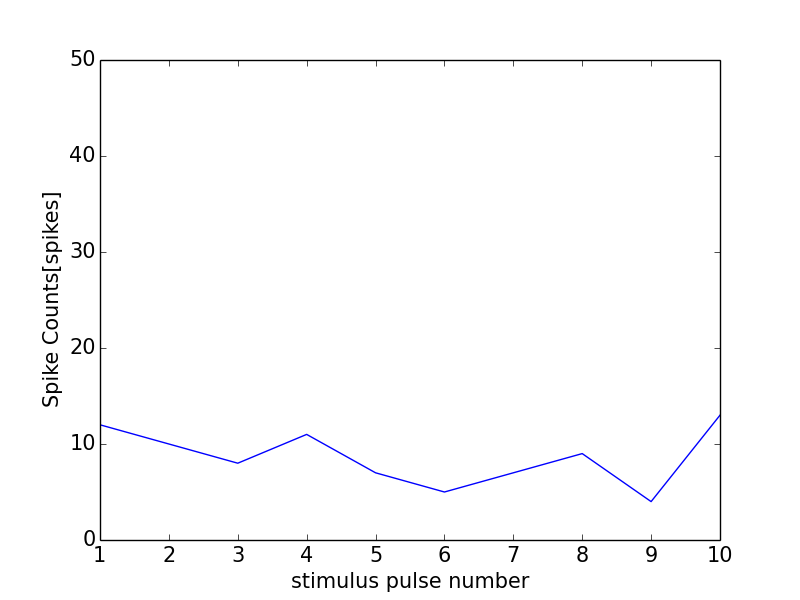

The file beside this chart, header and first rows:
0, 0.0
0, 0
1, 12
2, 10
3, 8
4, 11
5, 7
6, 5
7, 7
8, 9
9, 4
10, 13
11, 1
